Run: headless pygame with SDL's dummy video driver; simulated clock (each Clock.tick advances the game by its frame time, no real sleeping); random seed 0; keys injected as events and as key.get_pressed() state; mouse plan: one left click at the window centre at the start of phase 2, then a move to the lower-right quarter at the start of phase 3.
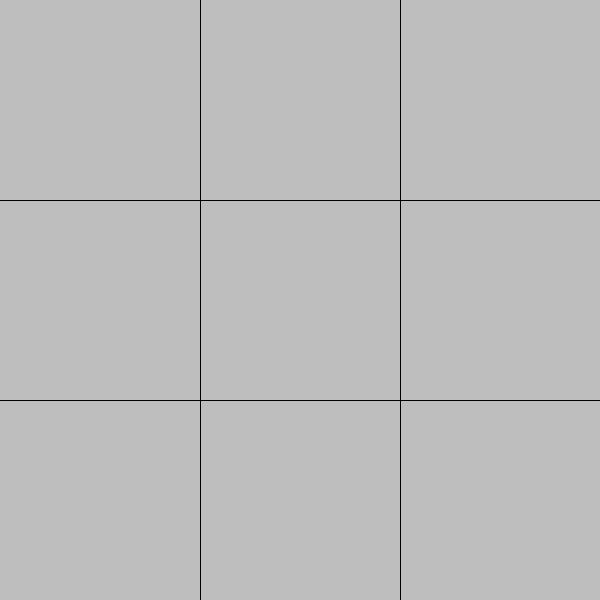
Frame 1 of 4 · flips 1–60 · no input
Frame 2 of 4 · flips 61–180 · clicked the window centre · tapped SPACE, RETURN · held RIGHT (→), D · screen unchanged from frame 1, image omitted
Frame 3 of 4 · flips 181–300 · moved the mouse to the lower-right quarter · held DOWN (↓), S · screen unchanged from frame 2, image omitted
Frame 4 of 4 · flips 301–420 · held LEFT (←), A, UP (↑), W · screen unchanged from frame 3, image omitted

The pygame program that drew these frames:

import pygame

class GameBoard():
    def __init__(self):
        self.board = [[" " for _ in range(3)] for _ in range(3)]

    def draw_grid(self, screen, cell_size):
        for i in range(1,3):
            #horizontal lines
            x = cell_size *i
            pygame.draw.line(screen, "black", (0,x), (600, x))
            #vertical lines 
            y = x
            pygame.draw.line(screen, "black", (y, 0), (y, 600))
    def draw_O(self):
        pass
    def draw_X(self):
        pass

# pygame setup
pygame.init()
WIDTH, HEIGHT = 600, 600
cell_size = 200
game = GameBoard()

screen = pygame.display.set_mode((WIDTH, HEIGHT))
clock = pygame.time.Clock()
running = True
while running:
    # poll for events
    # pygame.QUIT event means the user clicked X to close your window
    for event in pygame.event.get():
        if event.type == pygame.QUIT:
            running = False
    
    # fill the screen with a color to wipe away anything from last frame
    screen.fill("grey")

    # RENDER YOUR GAME HERE
    if pygame.mouse.get_pressed()[0]:
        col, row =  pygame.mouse.get_pos()
        col = col//cell_size
        row = row//cell_size
        print(col, row)

    game.draw_grid(screen, cell_size)

    
    # flip() the display to put your work on screen
    pygame.display.flip()

    clock.tick(60)  # limits FPS to 60

pygame.quit()
